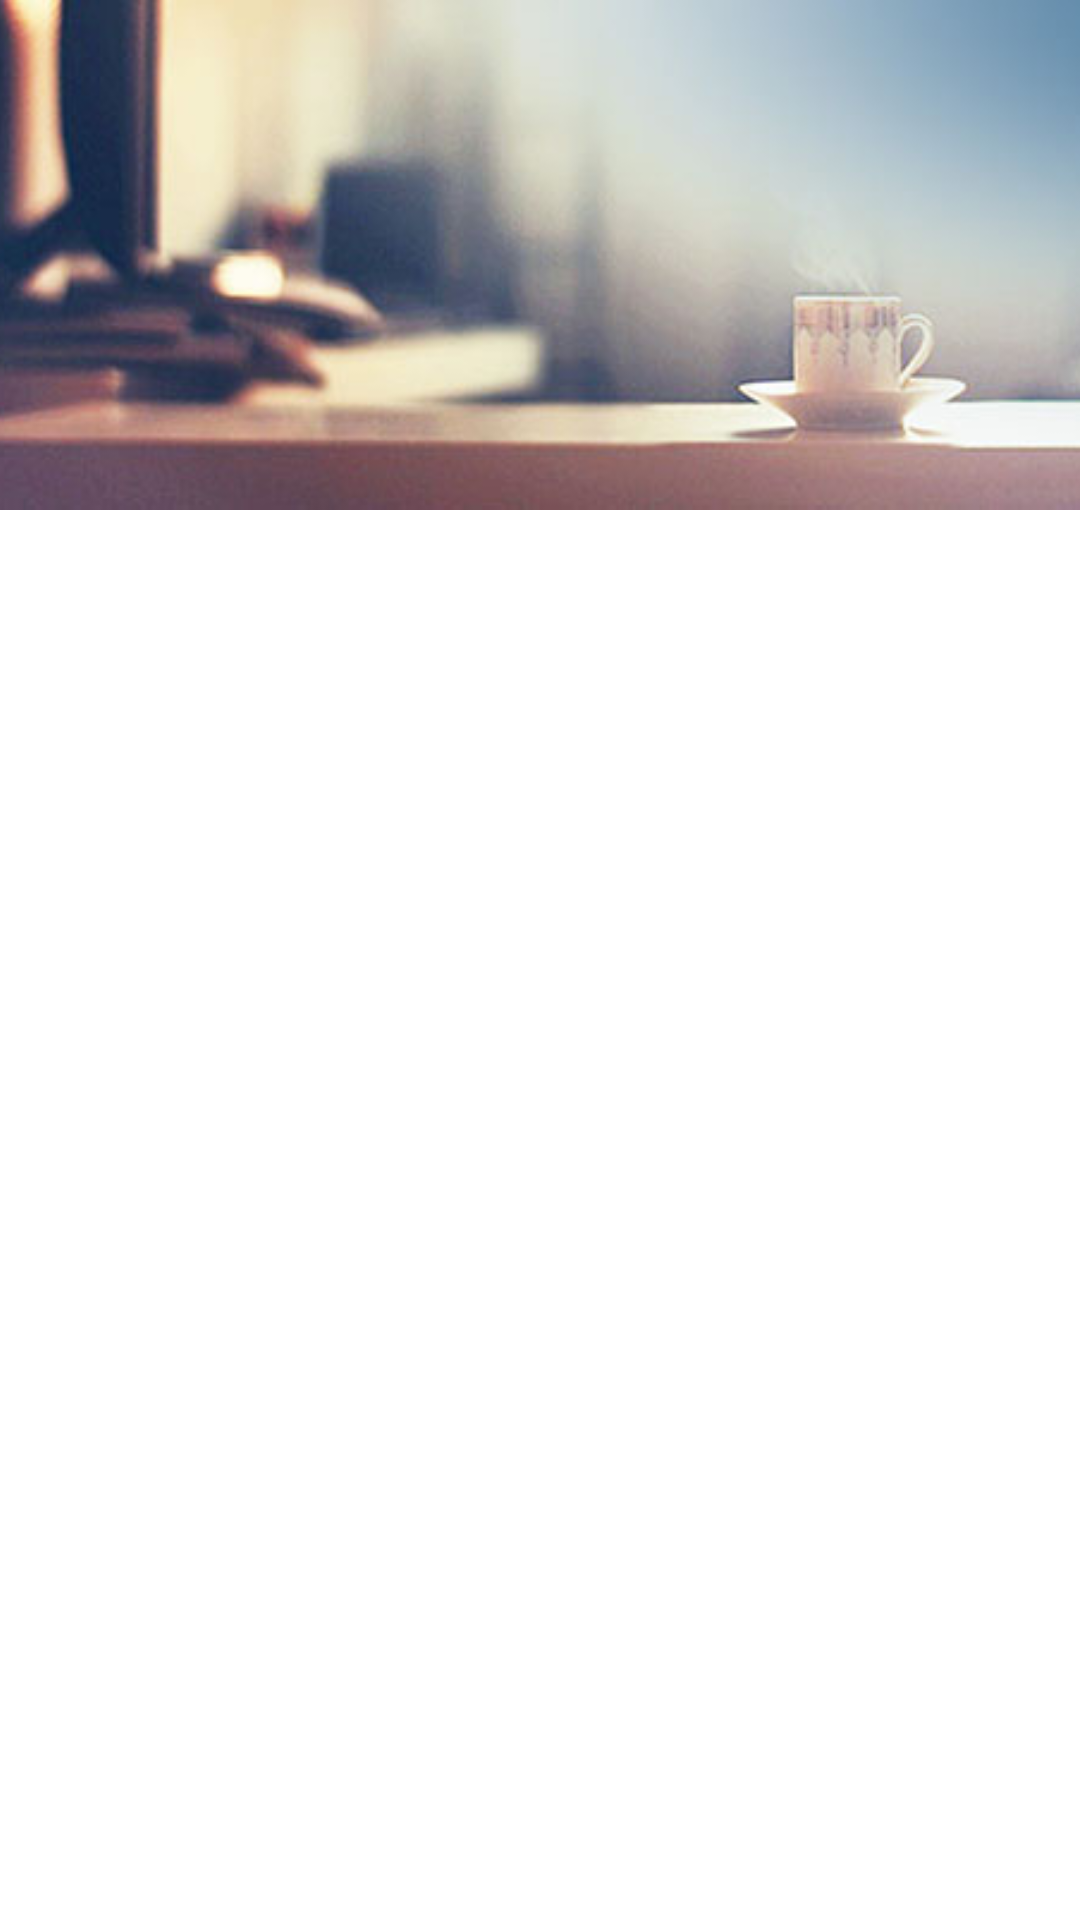

Here is an Android app screen rendered from its layout file. Give the layout XML and the strings, colors and styles it references.
<!-- AndroidManifest.xml: fallback theme Theme.MaterialComponents.DayNight.NoActionBar -->
<!-- res/layout/navigation_drawer_header.xml -->
<?xml version="1.0" encoding="utf-8"?>
<LinearLayout xmlns:android="http://schemas.android.com/apk/res/android"
    android:orientation="vertical" android:layout_width="match_parent"
    android:layout_height="match_parent">
    <ImageView
        android:layout_width="match_parent"
        android:layout_height="170dp"
        android:scaleType="centerCrop"
        android:src="@mipmap/head" />

</LinearLayout>
<!-- resources referenced by this layout -->
<resources>
  <!-- mipmap head: jpg bitmap (mipmap-xhdpi, 25731 bytes) -->
</resources>
